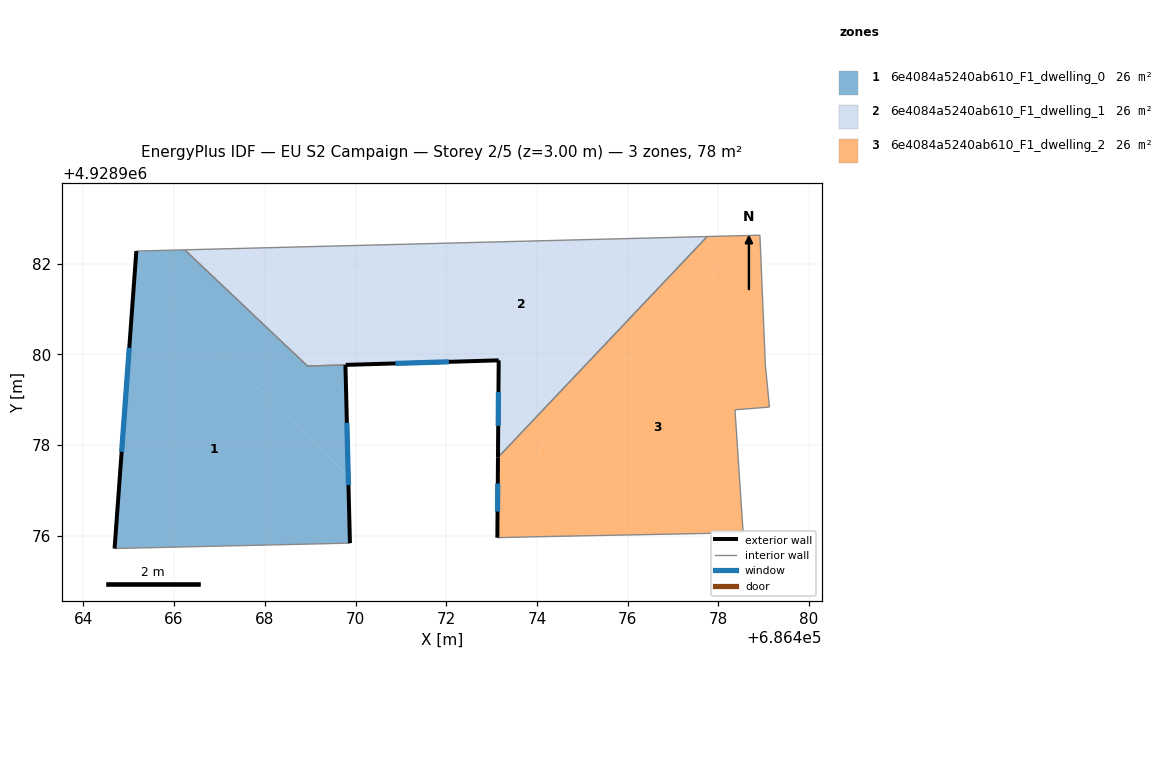
=== STOREY PLAN SPEC (per zone: floor XY polygon, exterior-wall plan segments, windows/doors) ===
zone 1: 6e4084a5240ab610_F1_dwelling_0  (26.2 m²)
  floor: (686469.88, 4928975.84) (686469.84, 4928977.31) (686465.14, 4928981.91) (686464.69, 4928975.72)
  floor: (686469.84, 4928977.31) (686469.78, 4928979.77) (686468.94, 4928979.75) (686466.23, 4928982.31) (686465.17, 4928982.28) (686465.14, 4928981.91)
  exterior wall: (686469.78, 4928979.77) – (686469.88, 4928975.84)  [3.9 m]
    window: (686469.81, 4928978.49) – (686469.84, 4928977.12)  [1.4 m²]
  exterior wall: (686464.69, 4928975.72) – (686465.17, 4928982.28)  [6.6 m]
    window: (686464.84, 4928977.85) – (686465.01, 4928980.15)  [2.4 m²]
  interior walls: 4
zone 2: 6e4084a5240ab610_F1_dwelling_1  (25.5 m²)
  floor: (686472.11, 4928979.84) (686469.50, 4928982.39) (686466.23, 4928982.31) (686468.94, 4928979.75)
  floor: (686473.14, 4928977.73) (686477.75, 4928982.60) (686469.50, 4928982.39) (686472.11, 4928979.84) (686473.16, 4928979.87)
  exterior wall: (686473.14, 4928977.73) – (686473.16, 4928979.87)  [2.1 m]
    window: (686473.15, 4928978.43) – (686473.15, 4928979.17)  [0.8 m²]
  exterior wall: (686473.16, 4928979.87) – (686469.78, 4928979.77)  [3.4 m]
    window: (686472.06, 4928979.84) – (686470.88, 4928979.80)  [1.2 m²]
  interior walls: 4
zone 3: 6e4084a5240ab610_F1_dwelling_2  (25.9 m²)
  floor: (686473.13, 4928976.94) (686478.69, 4928982.62) (686477.75, 4928982.60) (686473.14, 4928977.73)
  floor: (686478.55, 4928976.07) (686478.37, 4928978.78) (686479.13, 4928978.84) (686479.04, 4928979.77) (686478.92, 4928982.63) (686478.69, 4928982.62) (686473.13, 4928976.94) (686473.13, 4928975.96) (686473.98, 4928975.98)
  exterior wall: (686473.13, 4928975.96) – (686473.14, 4928977.73)  [1.8 m]
    window: (686473.13, 4928976.54) – (686473.14, 4928977.15)  [0.6 m²]
  interior walls: 8

=== DERIVED (storey summary) ===
Building: EU S2 Campaign
Storey: 2 of 5  (floor level z = 3.00 m)
Storey gross floor area: 77.6 m²
Zones on this storey: 3
  - 6e4084a5240ab610_F1_dwelling_0: floor 26.2 m²; exterior wall 10.5 m (31.5 m²); 2 window(s) 3.9 m²; WWR 12.2%
  - 6e4084a5240ab610_F1_dwelling_1: floor 25.5 m²; exterior wall 5.5 m (16.6 m²); 2 window(s) 2.0 m²; WWR 12.2%
  - 6e4084a5240ab610_F1_dwelling_2: floor 25.9 m²; exterior wall 1.8 m (5.3 m²); 1 window(s) 0.6 m²; WWR 12.2%
Zone adjacency (shared interzone walls):
  - 6e4084a5240ab610_F1_dwelling_0 ↔ 6e4084a5240ab610_F1_dwelling_1
  - 6e4084a5240ab610_F1_dwelling_1 ↔ 6e4084a5240ab610_F1_dwelling_2